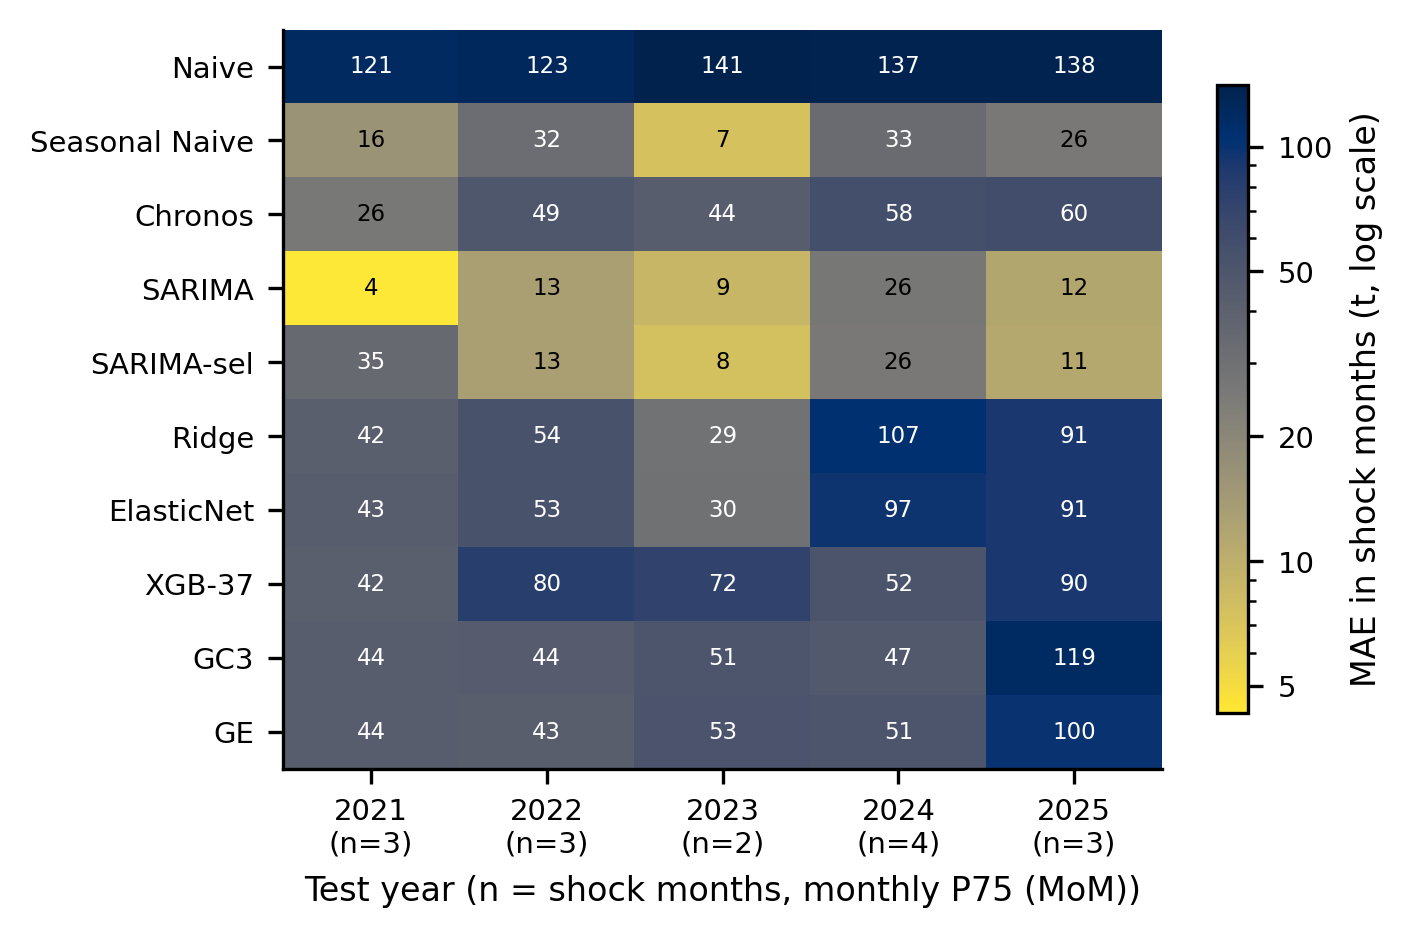

Data behind this chart, as committed beside it:
anio_test, modelo, n_shock, MAE_shock, informativa
2021, Naive, 3, 120.6, True
2022, Naive, 3, 123, True
2023, Naive, 2, 140.7, True
2024, Naive, 4, 136.8, True
2025, Naive, 3, 138.3, True
2021, Seasonal Naive, 3, 15.96, True
2022, Seasonal Naive, 3, 31.5, True
2023, Seasonal Naive, 2, 7.389, True
2024, Seasonal Naive, 4, 33.17, True
2025, Seasonal Naive, 3, 25.89, True
2021, Chronos, 3, 26.07, True
2022, Chronos, 3, 48.93, True
2023, Chronos, 2, 43.8, True
2024, Chronos, 4, 57.54, True
2025, Chronos, 3, 60.08, True
2021, SARIMA, 3, 4.293, True
2022, SARIMA, 3, 12.93, True
2023, SARIMA, 2, 8.77, True
2024, SARIMA, 4, 26.41, True
2025, SARIMA, 3, 11.6, True
2021, SARIMA-sel, 3, 34.86, True
2022, SARIMA-sel, 3, 12.93, True
2023, SARIMA-sel, 2, 7.537, True
2024, SARIMA-sel, 4, 25.94, True
2025, SARIMA-sel, 3, 11.05, True
2021, Ridge, 3, 41.91, True
2022, Ridge, 3, 54.1, True
2023, Ridge, 2, 29.27, True
2024, Ridge, 4, 106.5, True
2025, Ridge, 3, 90.9, True
2021, ElasticNet, 3, 43.5, True
2022, ElasticNet, 3, 53.47, True
2023, ElasticNet, 2, 29.68, True
2024, ElasticNet, 4, 96.51, True
2025, ElasticNet, 3, 90.72, True
2021, XGB-37, 3, 42.24, True
2022, XGB-37, 3, 79.64, True
2023, XGB-37, 2, 72.17, True
2024, XGB-37, 4, 51.86, True
2025, XGB-37, 3, 90.1, True
2021, GC3, 3, 43.67, True
2022, GC3, 3, 44.33, True
2023, GC3, 2, 50.93, True
2024, GC3, 4, 47.13, True
2025, GC3, 3, 118.9, True
2021, GE, 3, 43.78, True
2022, GE, 3, 42.72, True
2023, GE, 2, 52.54, True
2024, GE, 4, 50.99, True
2025, GE, 3, 99.91, True
